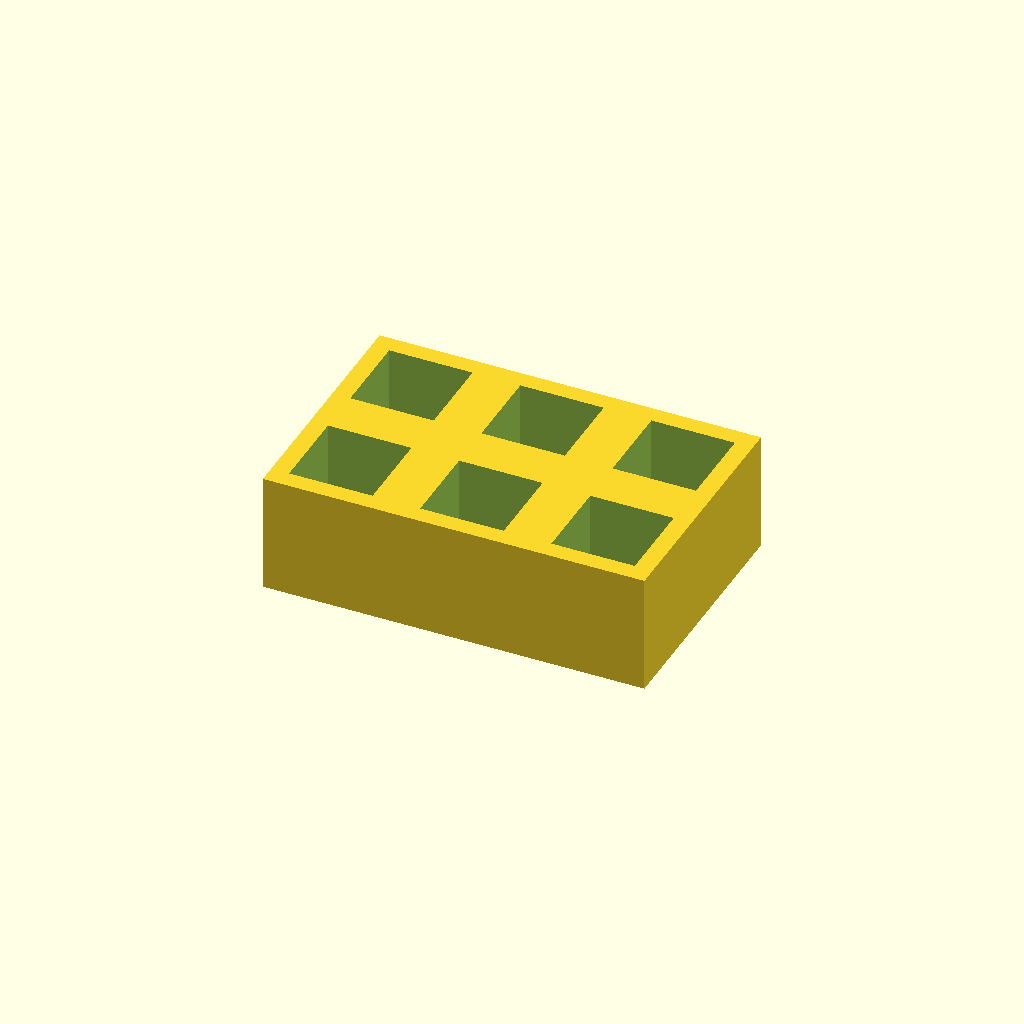
Cell 1: the model at its default parameters.
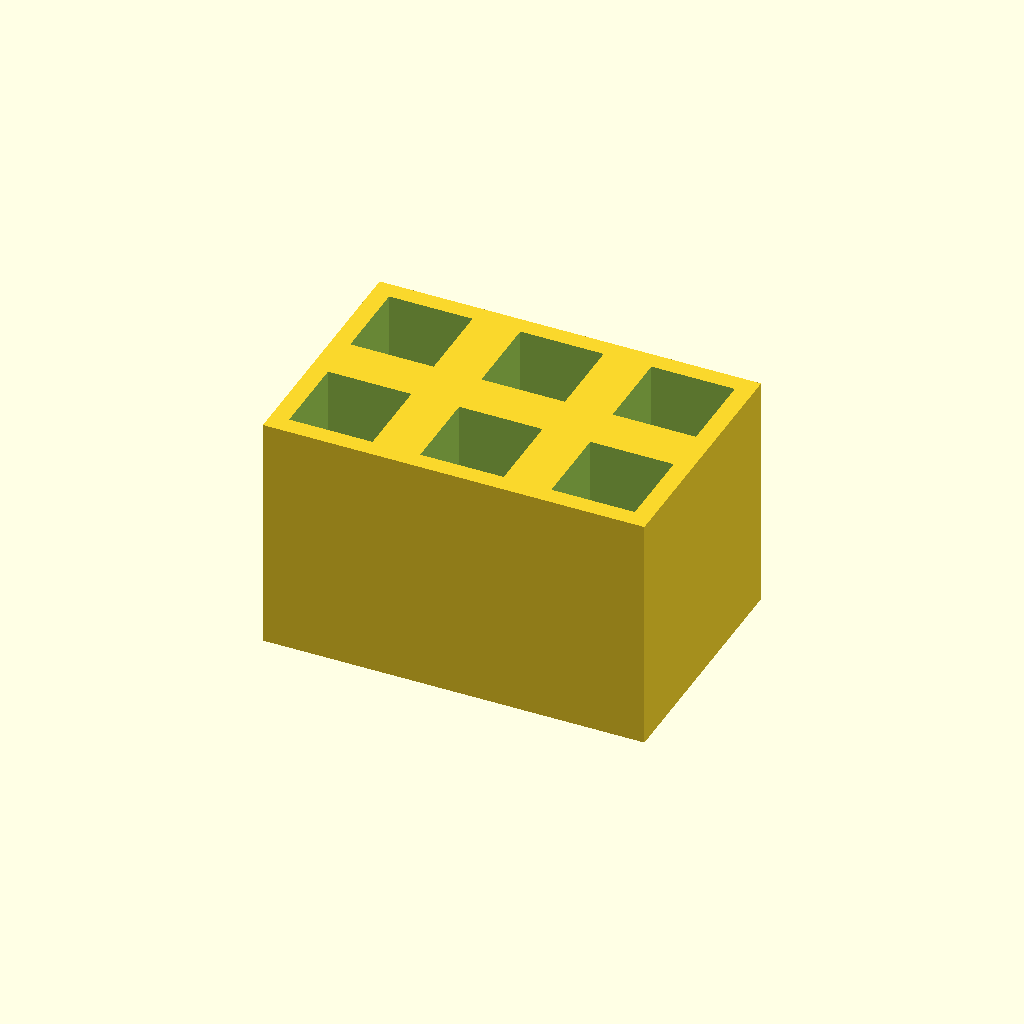
Cell 2 — thickness set to 40, the other parameters unchanged.
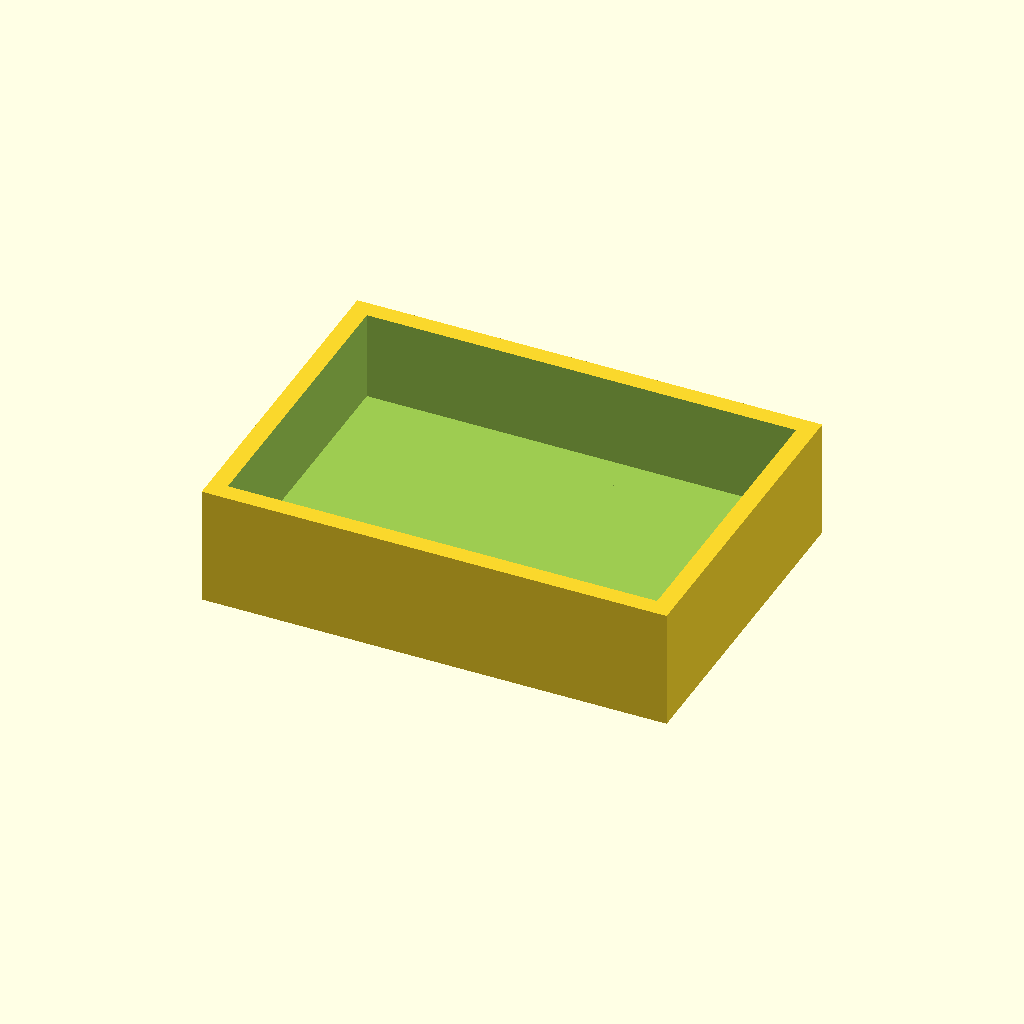
Cell 3: the same model with pocket = 28.
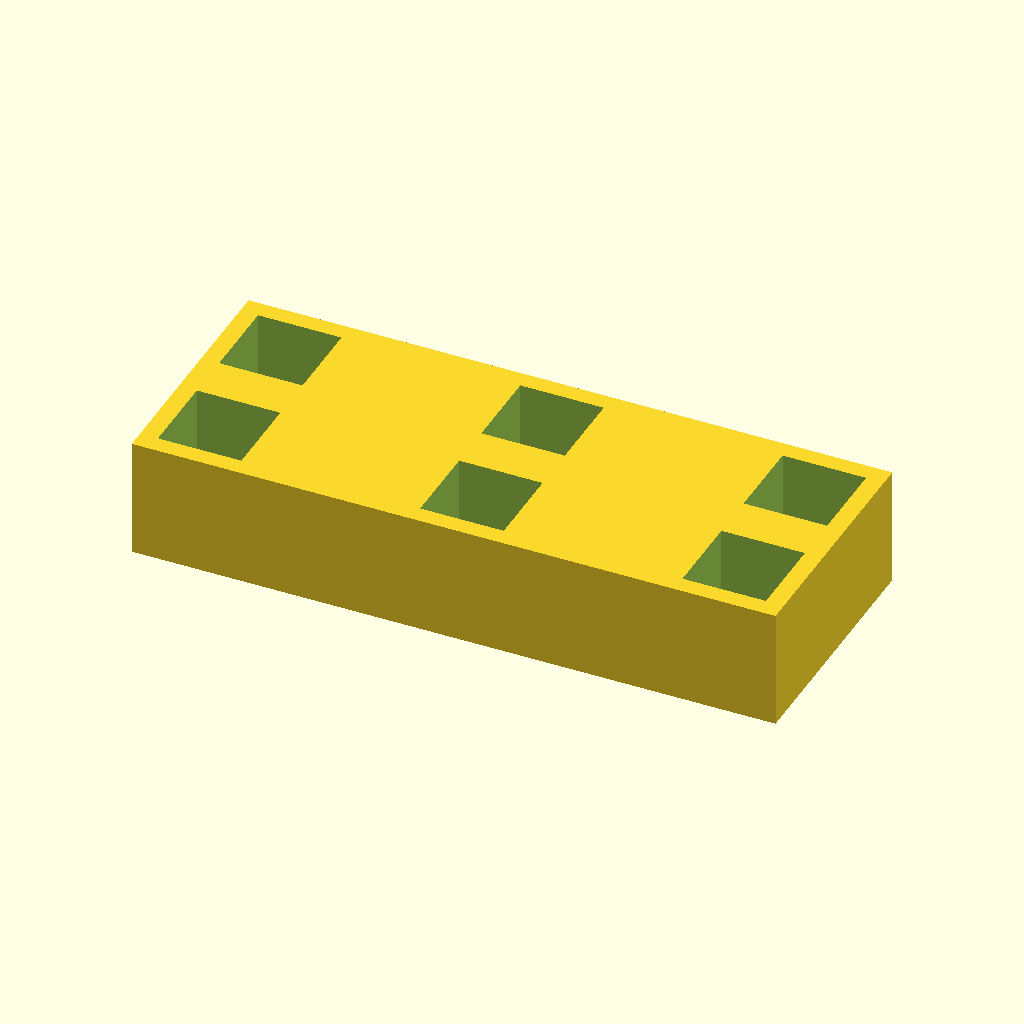
Cell 4: pitch_x = 44 (everything else at default).
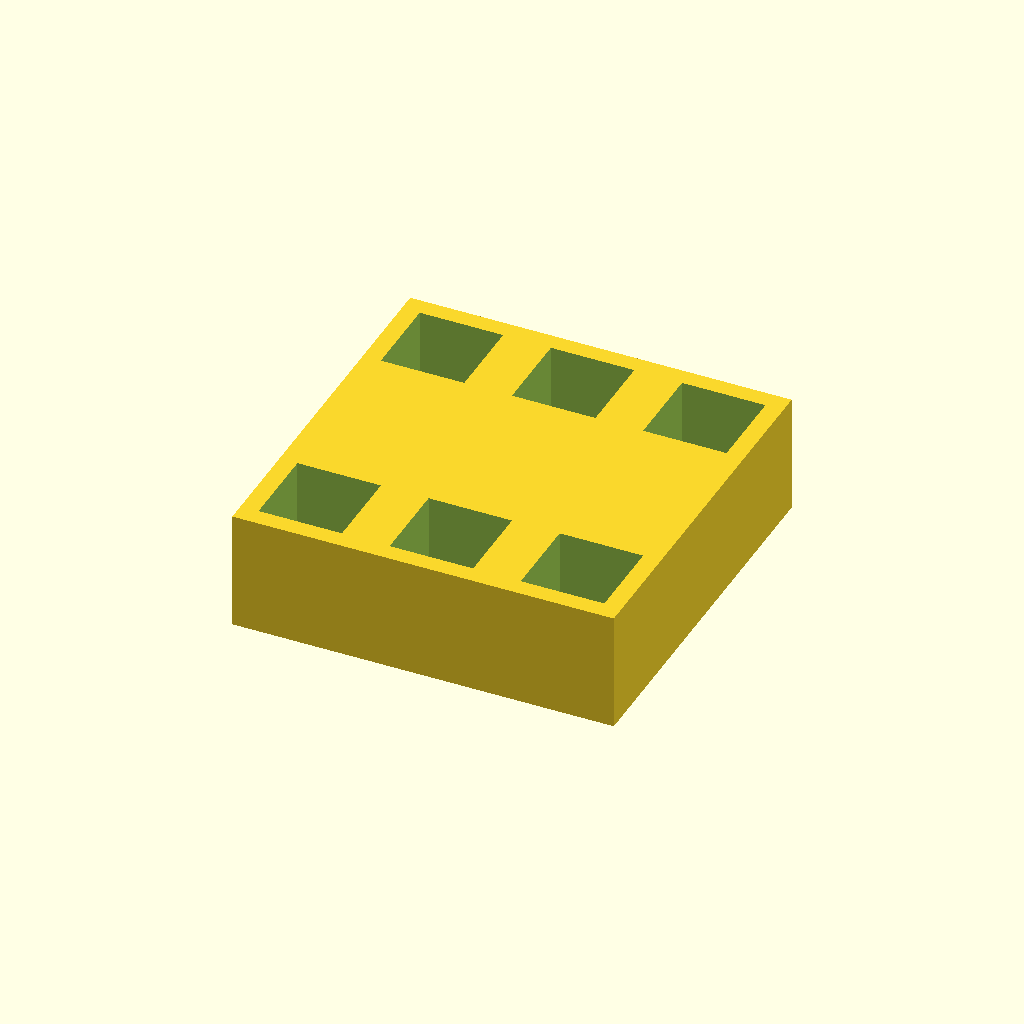
Cell 5 — pitch_y set to 44, the other parameters unchanged.
One fixed orthographic camera (rotation 55°, 0°, 25°; colour scheme Cornfield) for every cell.
OpenSCAD source file optional_data/data/place1/pocketplates/part_0047.scad:
$fn = 32;

// ----------------------------------------------------------------------
// Pocket plate 64 x 42 x 20
// 2 x 3 pockets 14 mm square, 15 mm deep
// ----------------------------------------------------------------------

// --- parameters (mm) ---
thickness = 20;  // plate thickness
floor_t = 5;     // material left under each pocket
pocket = 14;     // pocket side length
pitch_x = 22;    // pocket pitch along X
pitch_y = 22;    // pocket pitch along Y
cols = 3;        // pockets per row
rows = 2;        // rows of pockets

// --- derived feature positions (mm) ---
depth = thickness - floor_t;        // = 15   pocket depth, down to the floor
span_x = (cols - 1) * pitch_x;      // = 44   distance between outer pockets
span_y = (rows - 1) * pitch_y;      // = 22   distance between outer pocket rows
origin_x = -span_x / 2;             // = -22   X of the first pocket
origin_y = -span_y / 2;             // = -11   Y of the first pocket
plate = [span_x + pocket + 6, span_y + pocket + 6, thickness];  // = [64, 42, 20]   overall size: pockets plus 3 mm of wall on each side
feature_centers = [
  [origin_x + 0 * pitch_x, origin_y + 0 * pitch_y],
  [origin_x + 1 * pitch_x, origin_y + 0 * pitch_y],
  [origin_x + 2 * pitch_x, origin_y + 0 * pitch_y],
  [origin_x + 0 * pitch_x, origin_y + 1 * pitch_y],
  [origin_x + 1 * pitch_x, origin_y + 1 * pitch_y],
  [origin_x + 2 * pitch_x, origin_y + 1 * pitch_y]
];   // pocket centres, used verbatim by the cutter loop

// plate outline, then one pocket per centre in feature_centers
difference() {
  cube(plate, center = true);
  for (centre = feature_centers)
    translate([centre[0] - pocket / 2, centre[1] - pocket / 2, plate[2] / 2 - depth])
      cube([pocket, pocket, depth + 1]);  // centred on the declared pocket centre
}
Customizer parameters (derived from the source; name, type, default, range or options):
thickness: number, default 20
floor_t: number, default 5
pocket: number, default 14
pitch_x: number, default 22
pitch_y: number, default 22
cols: number, default 3
rows: number, default 2
